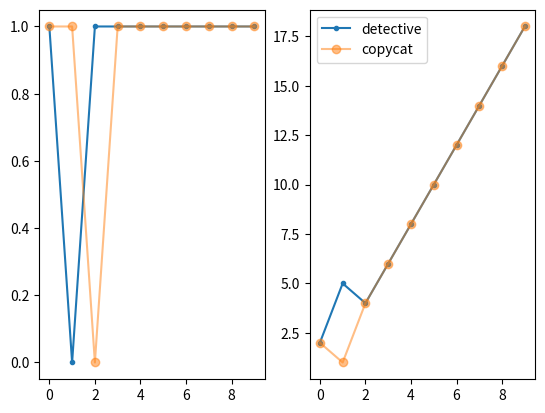

Python code for this plot:
CHEAT = False
COOP  = True

POSDR = 2
NEGDR = 0
LOOSE = -1
WIN   = 3

def get_result(amove, bmove):
    if (amove == COOP) and (bmove == COOP):
        return POSDR, POSDR
    elif (amove == COOP) and (bmove == CHEAT):
        return LOOSE, WIN
    elif (amove == CHEAT) and (bmove == COOP):
        return WIN, LOOSE
    elif (amove == CHEAT) and (bmove == CHEAT):
        return NEGDR, NEGDR

def get_opponent(player, players):
    players = list(players)
    players.remove(player)
    opponent = players[0]
    return opponent

def sanity_check(moves, coins):
    p1, p2 = moves.keys()
    if len(moves[p1]) != len(moves[p2]):
        raise ValueError("The moves lists do not have same lenghts!")
    if len(coins[p1]) != len(coins[p2]):
        raise ValueError("The coins lists do not have same lenghts!")


def cheater(moves, player):
    return moves[player] + [CHEAT,]

def cooperator(moves, player):
    return moves[player] + [COOP,]

def copycat(moves, player):
    opponent = get_opponent(player, moves.keys())
    pmvs = moves[player]
    if len(pmvs) == 0:
        move = COOP
    else:
        move = moves[opponent][-1]
    return pmvs + [move,]

def grudger(moves, player):
    opponent = get_opponent(player, moves.keys())
    pmvs = moves[player]
    move = COOP
    if (len(pmvs) > 1) and (CHEAT in moves[opponent]):
        move = CHEAT
    return pmvs + [move,]

def detective(moves, player):
    opponent = get_opponent(player, moves.keys())
    pmvs = moves[player]
    omvs = moves[opponent]

    if len(pmvs) == 0:
        detective.strategy = "cheater"
    elif len(pmvs) >= 2:
        if (pmvs[-2] == CHEAT) and (omvs[-1] == CHEAT):
            detective.strategy = "copycat"

    if (len(pmvs) == 1):
        move = CHEAT
    elif (len(pmvs) < 4):
        move = COOP
    else:
        if detective.strategy == "cheater":
            move = CHEAT
        elif detective.strategy == "copycat":
            move = omvs[-1]
        else:
            raise ValueError(
                "'{}' is an unkown strategy!".format(detective.strategy))
    return pmvs + [move,]

def play(player1, player2, rounds, p1name=None, p2name=None):
    if p1name is None:
        p1name = player1.__name__
    if p2name is None:
        p2name = player2.__name__
    if p1name == p2name:
        p1name += "1"
        p2name += "2"
    moves = {p1name:[], p2name:[]}
    coins = {p1name:[], p2name:[]}

    for r in range(rounds):
        amoves = player1(moves, p1name)
        bmoves = player2(moves, p2name)
        moves[p1name] = amoves
        moves[p2name] = bmoves

        ca, cb = get_result(moves[p1name][-1], moves[p2name][-1])
        if len(coins[p1name]) == 0:
            coins[p1name].append(ca)
            coins[p2name].append(cb)
        else:
            coins[p1name].append(coins[p1name][-1] + ca)
            coins[p2name].append(coins[p2name][-1] + cb)

    return moves, coins


if __name__ == "__main__":
    import matplotlib.pyplot as plt
    #from random import randint

    #rounds = randint(5, 10)
    rounds = 10

    player1 = detective
    player2 = copycat

    moves, coins = play(player1, player2, rounds)

    p1name, p2name = list(moves.keys())
    print("Result after {} rounds:".format(rounds))
    print("Player 1 ({:<10}): {:>4}".format(p1name, coins[p1name][-1]))
    print("Player 2 ({:<10}): {:>4}".format(p2name, coins[p2name][-1]))

    fig, ax = plt.subplots(1,2)
    ax[0].plot(moves[p1name], ".-")
    ax[0].plot(moves[p2name], "o-", alpha=0.5)
    ax[1].plot(coins[p1name], ".-", label=p1name)
    ax[1].plot(coins[p2name], "o-", alpha=0.5, label=p2name)
    ax[1].legend()
    plt.show()

